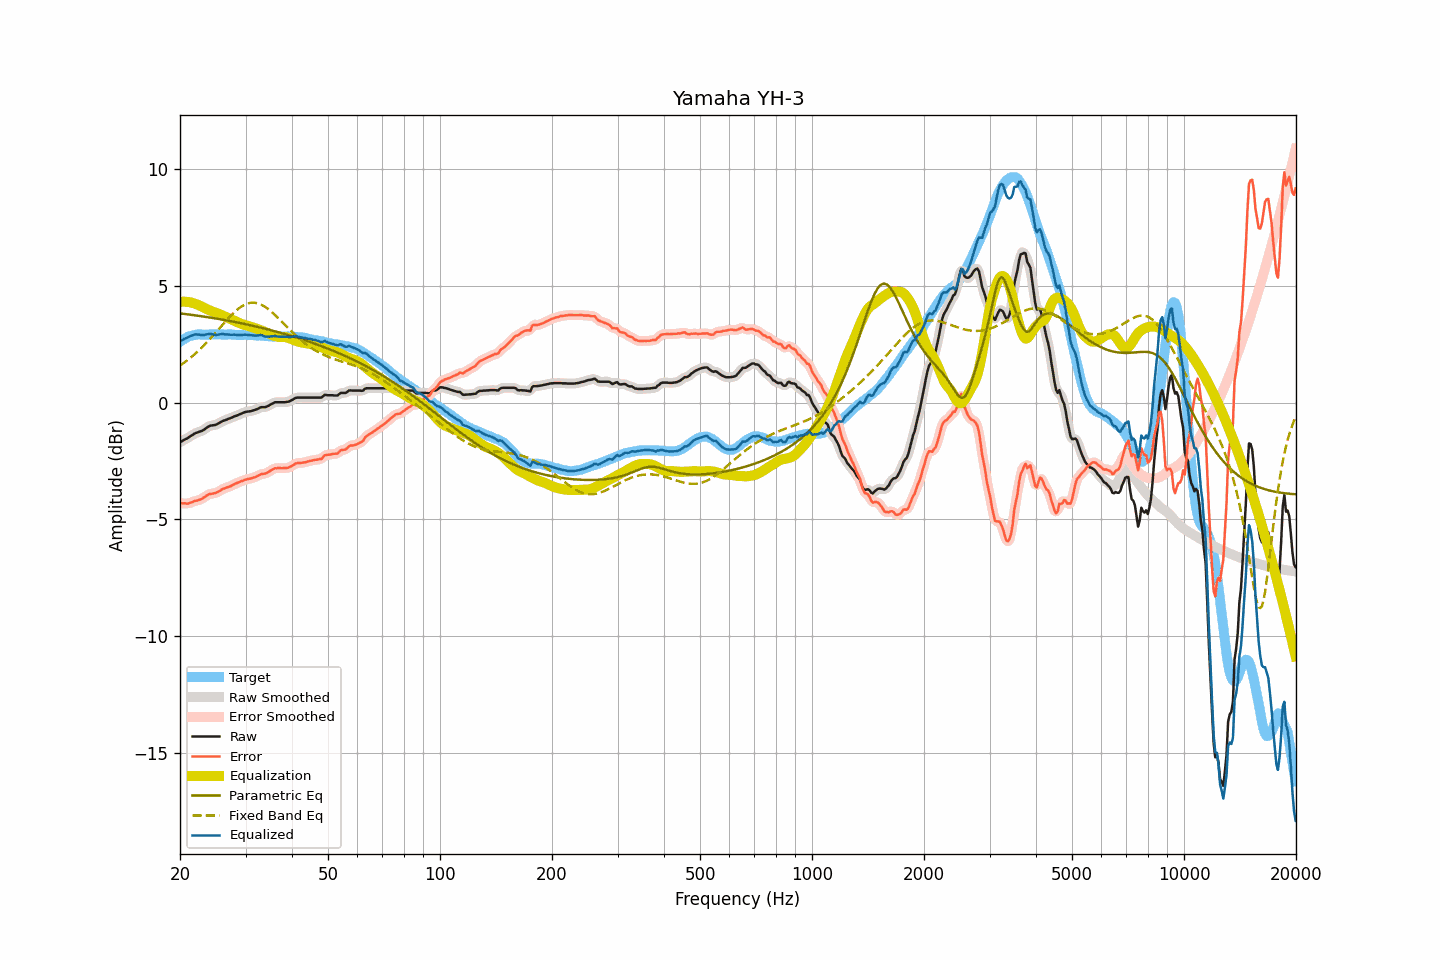

The table this chart was drawn from, first rows:
frequency, raw, smoothed, error, error_smoothed, equalization, parametric_eq, fixed_band_eq, equalized_raw, equalized_smoothed, target
20.00, -1.70, -1.70, -4.30, -4.30, 4.31, 3.81, 1.58, 2.61, 2.61, 2.60
20.20, -1.66, -1.66, -4.31, -4.31, 4.31, 3.80, 1.63, 2.65, 2.65, 2.65
20.40, -1.62, -1.62, -4.32, -4.32, 4.31, 3.80, 1.68, 2.69, 2.69, 2.70
20.61, -1.58, -1.58, -4.31, -4.32, 4.31, 3.79, 1.73, 2.73, 2.73, 2.73
20.81, -1.55, -1.55, -4.33, -4.32, 4.31, 3.78, 1.78, 2.76, 2.76, 2.78
21.02, -1.51, -1.51, -4.33, -4.31, 4.30, 3.77, 1.83, 2.79, 2.79, 2.82
21.23, -1.46, -1.46, -4.29, -4.30, 4.29, 3.76, 1.89, 2.83, 2.83, 2.83
21.44, -1.42, -1.42, -4.27, -4.27, 4.28, 3.75, 1.94, 2.86, 2.86, 2.85
21.66, -1.38, -1.37, -4.25, -4.25, 4.26, 3.74, 2.00, 2.88, 2.88, 2.87
21.87, -1.33, -1.34, -4.21, -4.22, 4.24, 3.73, 2.06, 2.91, 2.90, 2.88
22.09, -1.30, -1.30, -4.20, -4.20, 4.21, 3.72, 2.12, 2.91, 2.91, 2.90
22.31, -1.28, -1.27, -4.19, -4.18, 4.19, 3.71, 2.18, 2.91, 2.91, 2.91
22.54, -1.25, -1.25, -4.16, -4.17, 4.15, 3.70, 2.25, 2.90, 2.90, 2.91
22.76, -1.23, -1.23, -4.14, -4.14, 4.12, 3.69, 2.31, 2.89, 2.89, 2.91
22.99, -1.20, -1.20, -4.10, -4.10, 4.09, 3.68, 2.38, 2.89, 2.89, 2.90
23.22, -1.16, -1.16, -4.06, -4.06, 4.05, 3.67, 2.45, 2.89, 2.89, 2.90
23.45, -1.11, -1.11, -4.01, -4.01, 4.02, 3.66, 2.52, 2.91, 2.91, 2.90
23.69, -1.06, -1.06, -3.97, -3.97, 3.98, 3.65, 2.59, 2.92, 2.92, 2.91
23.92, -1.02, -1.02, -3.93, -3.93, 3.95, 3.64, 2.67, 2.93, 2.93, 2.91
24.16, -0.99, -0.99, -3.91, -3.91, 3.93, 3.63, 2.74, 2.94, 2.93, 2.92
24.40, -0.98, -0.98, -3.90, -3.90, 3.90, 3.62, 2.82, 2.92, 2.92, 2.93
24.65, -0.97, -0.97, -3.88, -3.89, 3.88, 3.61, 2.90, 2.91, 2.91, 2.91
24.89, -0.96, -0.95, -3.87, -3.87, 3.85, 3.60, 2.97, 2.89, 2.90, 2.91
25.14, -0.93, -0.93, -3.84, -3.84, 3.83, 3.59, 3.05, 2.90, 2.90, 2.91
25.39, -0.89, -0.89, -3.81, -3.81, 3.80, 3.57, 3.13, 2.91, 2.91, 2.92
25.65, -0.85, -0.85, -3.77, -3.77, 3.77, 3.56, 3.21, 2.92, 2.92, 2.92
25.91, -0.81, -0.81, -3.72, -3.73, 3.74, 3.55, 3.29, 2.93, 2.92, 2.91
26.16, -0.78, -0.78, -3.69, -3.69, 3.70, 3.54, 3.37, 2.93, 2.92, 2.91
26.43, -0.76, -0.75, -3.67, -3.66, 3.67, 3.52, 3.44, 2.91, 2.92, 2.91
26.69, -0.73, -0.73, -3.64, -3.64, 3.64, 3.51, 3.52, 2.91, 2.91, 2.91
26.96, -0.70, -0.70, -3.61, -3.62, 3.61, 3.50, 3.60, 2.91, 2.91, 2.91
27.23, -0.68, -0.68, -3.59, -3.59, 3.58, 3.49, 3.67, 2.90, 2.90, 2.91
27.50, -0.65, -0.65, -3.56, -3.56, 3.55, 3.47, 3.74, 2.90, 2.90, 2.91
27.77, -0.62, -0.62, -3.52, -3.52, 3.52, 3.46, 3.81, 2.90, 2.90, 2.90
28.05, -0.59, -0.59, -3.49, -3.49, 3.49, 3.45, 3.88, 2.90, 2.90, 2.90
28.33, -0.57, -0.57, -3.46, -3.46, 3.46, 3.43, 3.94, 2.89, 2.89, 2.89
28.62, -0.54, -0.54, -3.43, -3.43, 3.43, 3.42, 3.99, 2.89, 2.89, 2.89
28.90, -0.51, -0.51, -3.40, -3.40, 3.40, 3.41, 4.05, 2.89, 2.89, 2.89
29.19, -0.48, -0.48, -3.36, -3.37, 3.37, 3.39, 4.10, 2.89, 2.89, 2.88
29.48, -0.45, -0.45, -3.35, -3.34, 3.34, 3.38, 4.14, 2.89, 2.90, 2.90
29.78, -0.42, -0.42, -3.31, -3.32, 3.32, 3.36, 4.18, 2.90, 2.90, 2.89
30.08, -0.40, -0.40, -3.30, -3.30, 3.30, 3.35, 4.21, 2.90, 2.90, 2.90
30.38, -0.39, -0.39, -3.28, -3.28, 3.28, 3.33, 4.24, 2.89, 2.89, 2.89
30.68, -0.38, -0.38, -3.26, -3.26, 3.26, 3.32, 4.25, 2.88, 2.88, 2.88
30.99, -0.37, -0.37, -3.25, -3.25, 3.24, 3.30, 4.27, 2.87, 2.88, 2.88
31.30, -0.35, -0.35, -3.23, -3.23, 3.22, 3.29, 4.27, 2.87, 2.87, 2.88
31.61, -0.33, -0.33, -3.21, -3.21, 3.20, 3.27, 4.27, 2.87, 2.87, 2.88
31.93, -0.31, -0.31, -3.18, -3.18, 3.17, 3.25, 4.26, 2.86, 2.86, 2.87
32.24, -0.28, -0.28, -3.14, -3.15, 3.15, 3.24, 4.25, 2.87, 2.87, 2.86
32.57, -0.25, -0.25, -3.12, -3.11, 3.12, 3.22, 4.23, 2.87, 2.88, 2.87
32.89, -0.21, -0.22, -3.08, -3.08, 3.10, 3.21, 4.20, 2.89, 2.88, 2.87
33.22, -0.20, -0.21, -3.05, -3.06, 3.07, 3.19, 4.17, 2.88, 2.87, 2.85
33.55, -0.20, -0.20, -3.05, -3.05, 3.05, 3.17, 4.13, 2.85, 2.85, 2.85
33.89, -0.20, -0.19, -3.04, -3.04, 3.02, 3.16, 4.09, 2.82, 2.83, 2.84
34.23, -0.17, -0.17, -3.02, -3.01, 2.99, 3.14, 4.04, 2.82, 2.82, 2.85
34.57, -0.14, -0.14, -2.97, -2.97, 2.96, 3.12, 3.99, 2.82, 2.82, 2.83
34.92, -0.10, -0.10, -2.93, -2.93, 2.93, 3.10, 3.93, 2.82, 2.82, 2.83
35.27, -0.06, -0.06, -2.89, -2.88, 2.89, 3.08, 3.87, 2.83, 2.83, 2.83
35.62, -0.03, -0.02, -2.85, -2.85, 2.86, 3.07, 3.81, 2.83, 2.84, 2.82
35.97, 0.01, -0.00, -2.81, -2.82, 2.84, 3.05, 3.75, 2.85, 2.84, 2.82
... 635 more rows
